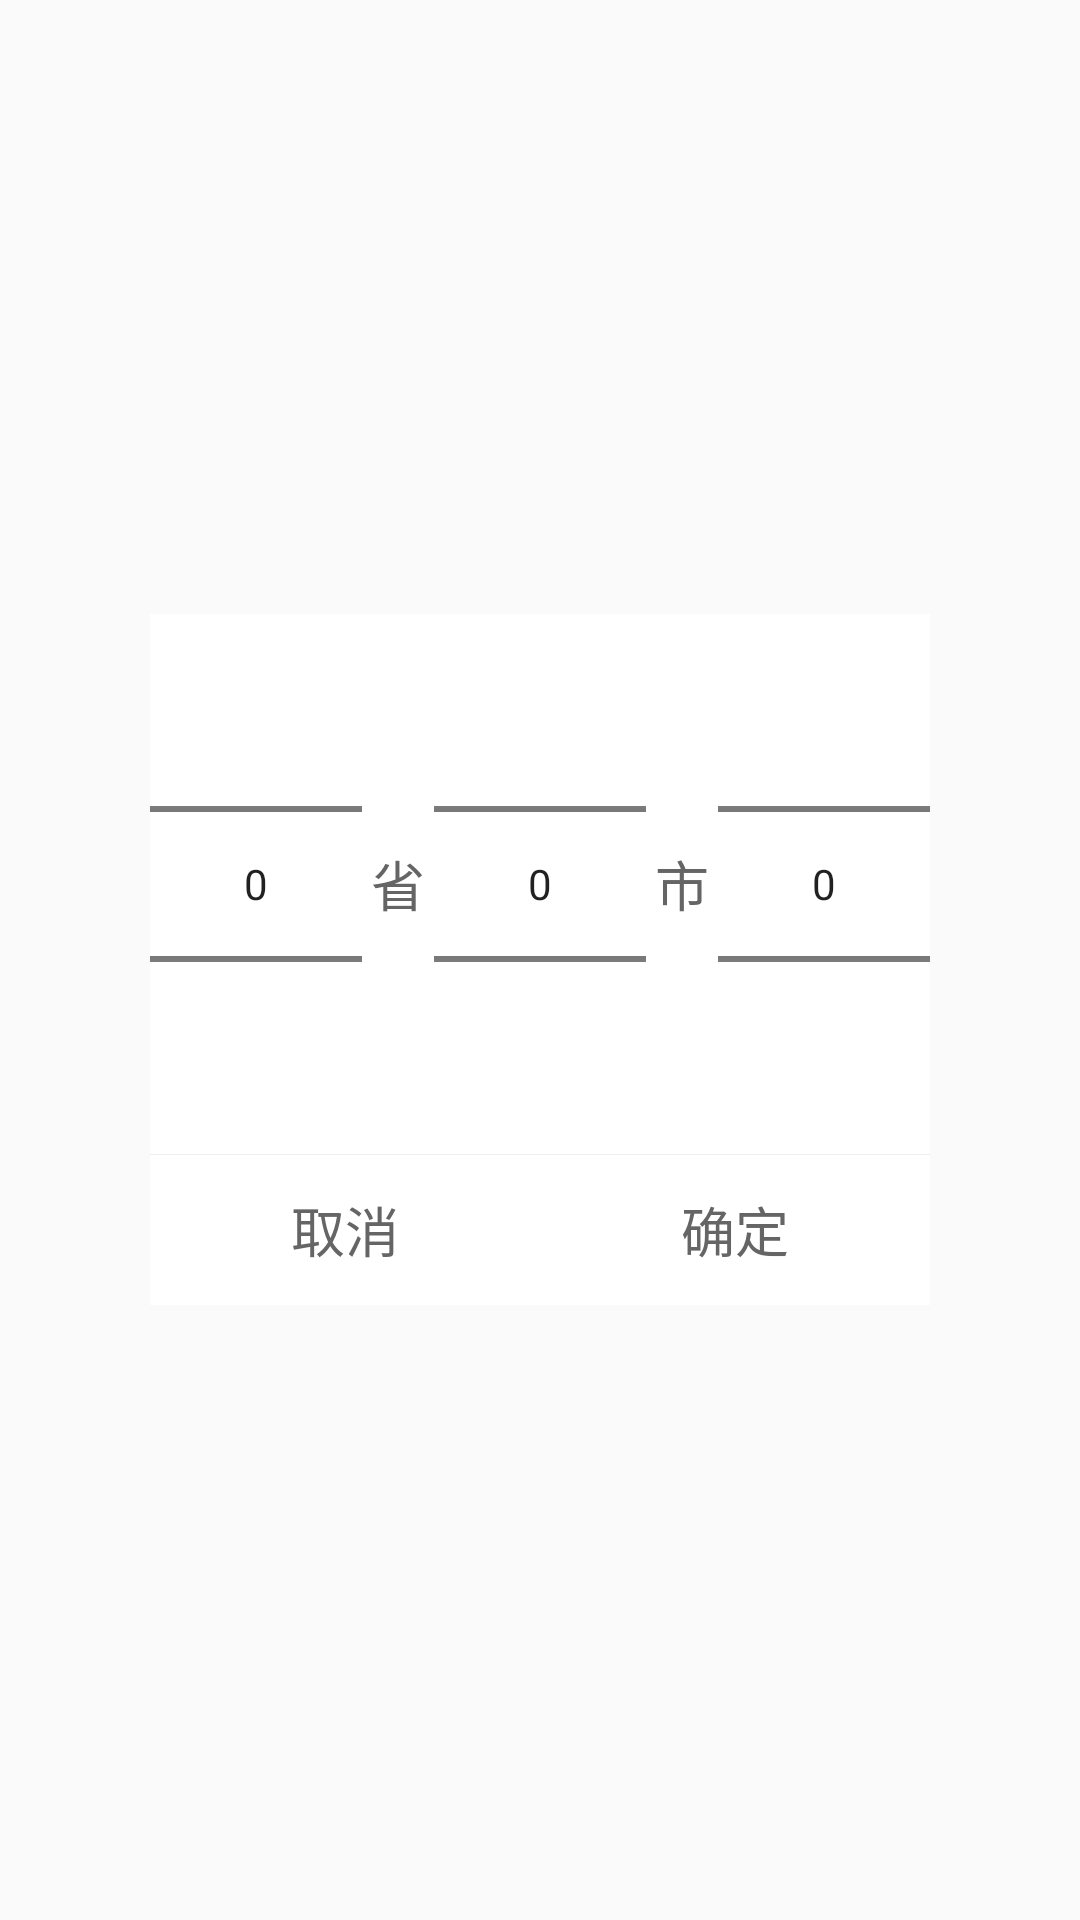

Write the Android layout XML for this screen, with the resource values it uses.
<!-- AndroidManifest.xml: application theme AppTheme -->
<!-- res/layout/dialog_choose_city.xml -->
<?xml version="1.0" encoding="utf-8"?>
<LinearLayout xmlns:android="http://schemas.android.com/apk/res/android"
    android:layout_width="match_parent"
    android:layout_height="match_parent"
    android:background="#00000000"
    android:gravity="center"
    android:orientation="vertical">

    <LinearLayout
        android:layout_width="260dp"
        android:layout_height="wrap_content"
        android:background="#FFF"
        android:orientation="vertical">

        <LinearLayout
            android:layout_width="match_parent"
            android:layout_height="wrap_content"
            android:orientation="horizontal">

            <NumberPicker
                android:id="@+id/npProvince"
                android:layout_width="0dp"
                android:layout_height="wrap_content"
                android:layout_weight="1" />

            <TextView
                android:layout_width="wrap_content"
                android:layout_height="match_parent"
                android:layout_marginLeft="3dp"
                android:layout_marginRight="3dp"
                android:gravity="center"
                android:text="@string/province"
                android:textColor="#656565"
                android:textSize="18sp" />

            <NumberPicker
                android:id="@+id/npCity"
                android:layout_width="0dp"
                android:layout_height="wrap_content"
                android:layout_weight="1" />

            <TextView
                android:layout_width="wrap_content"
                android:layout_height="match_parent"
                android:layout_marginLeft="3dp"
                android:layout_marginRight="3dp"
                android:gravity="center"
                android:text="@string/cities"
                android:textColor="#656565"
                android:textSize="18sp" />

            <NumberPicker
                android:id="@+id/npCounty"
                android:layout_width="0dp"
                android:layout_height="wrap_content"
                android:layout_weight="1" />

            <TextView
                android:layout_width="wrap_content"
                android:layout_height="match_parent"
                android:gravity="center"
                android:text=""
                android:textColor="#656565"
                android:textSize="18sp" />
        </LinearLayout>

        <View
            android:layout_width="match_parent"
            android:layout_height="0.1dp"
            android:background="#EEEEEE" />

        <LinearLayout
            android:layout_width="match_parent"
            android:layout_height="50dp"
            android:orientation="horizontal">

            <TextView
                android:id="@+id/tvCancel"
                android:layout_width="0dp"
                android:layout_height="match_parent"
                android:layout_weight="1"
                android:gravity="center"
                android:text="@string/cancel"
                android:textColor="#656565"
                android:textSize="18sp" />

            <TextView
                android:id="@+id/tvSure"
                android:layout_width="0dp"
                android:layout_height="match_parent"
                android:layout_weight="1"
                android:gravity="center"
                android:text="@string/tures"
                android:textColor="#656565"
                android:textSize="18sp" />
        </LinearLayout>

    </LinearLayout>

</LinearLayout>
<!-- resources referenced by this layout -->
<resources>
  <string name="cancel">取消</string>
  <string name="cities">市</string>
  <string name="province">省</string>
  <string name="tures">确定</string>
  <style name="AppTheme" parent="Theme.AppCompat.Light.DarkActionBar">
          
      </style>
</resources>
